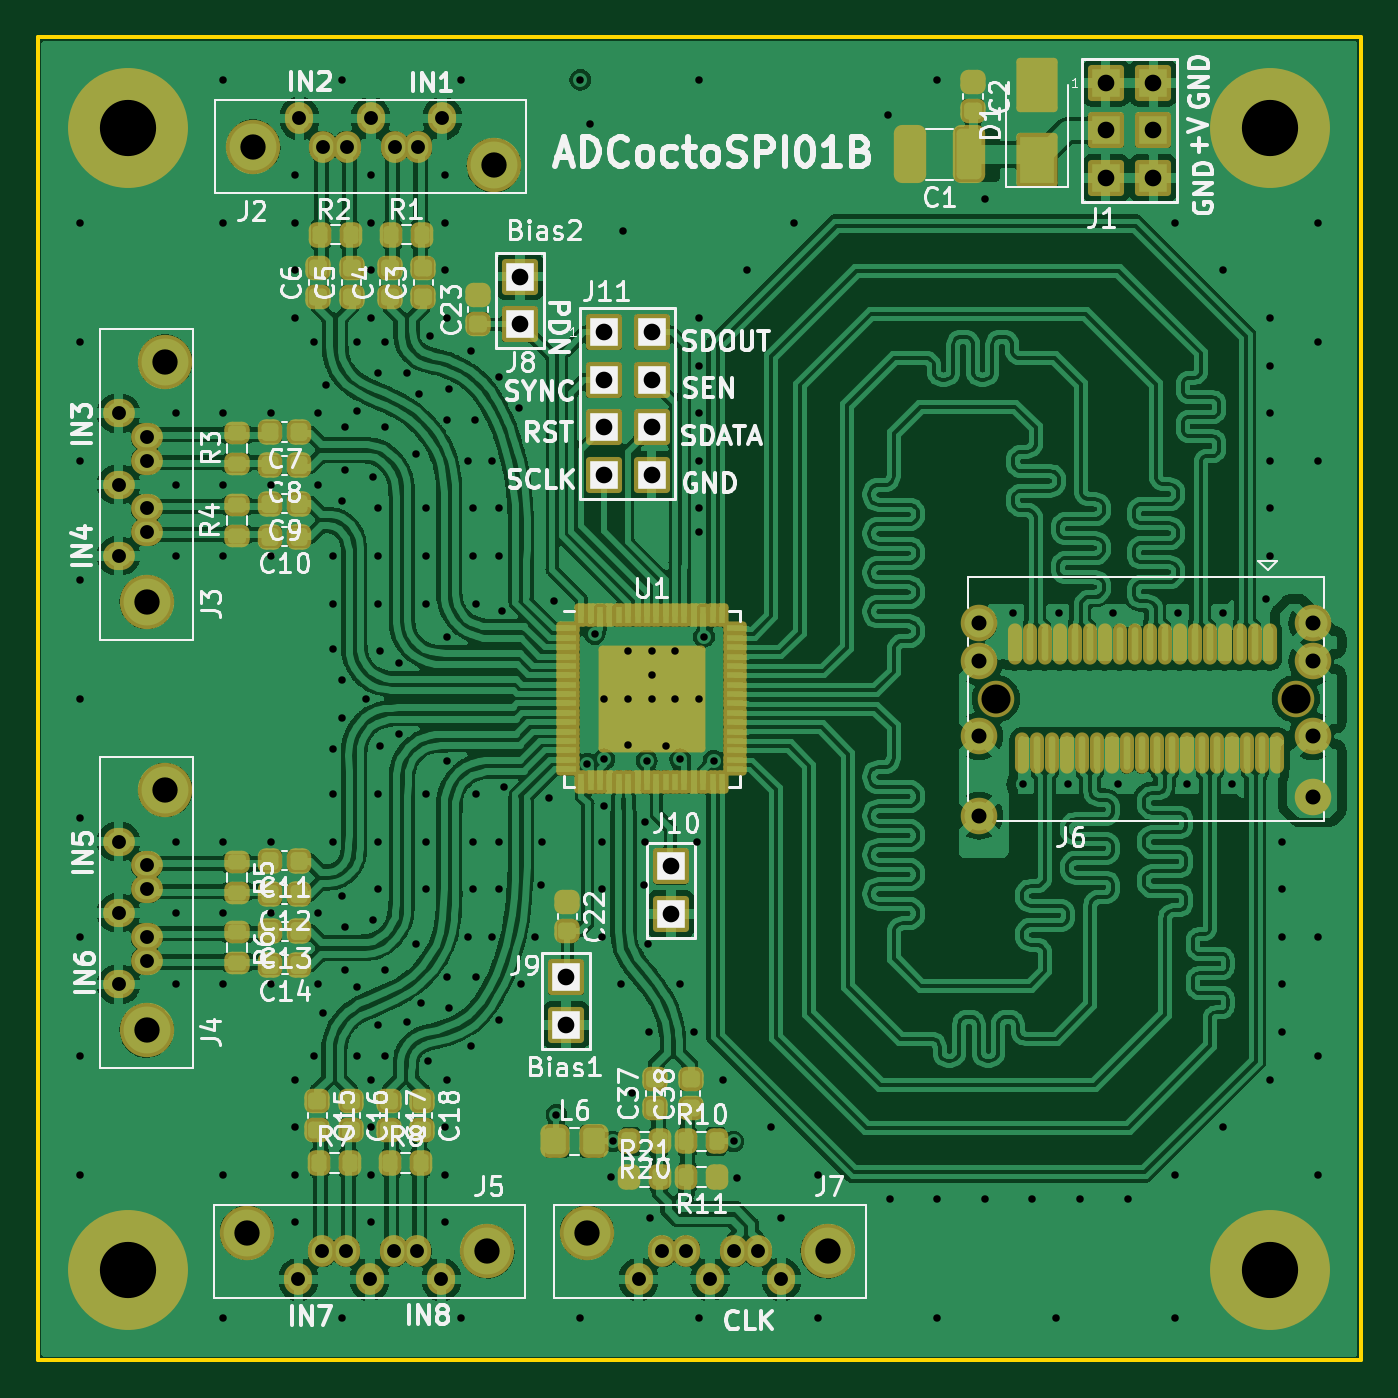
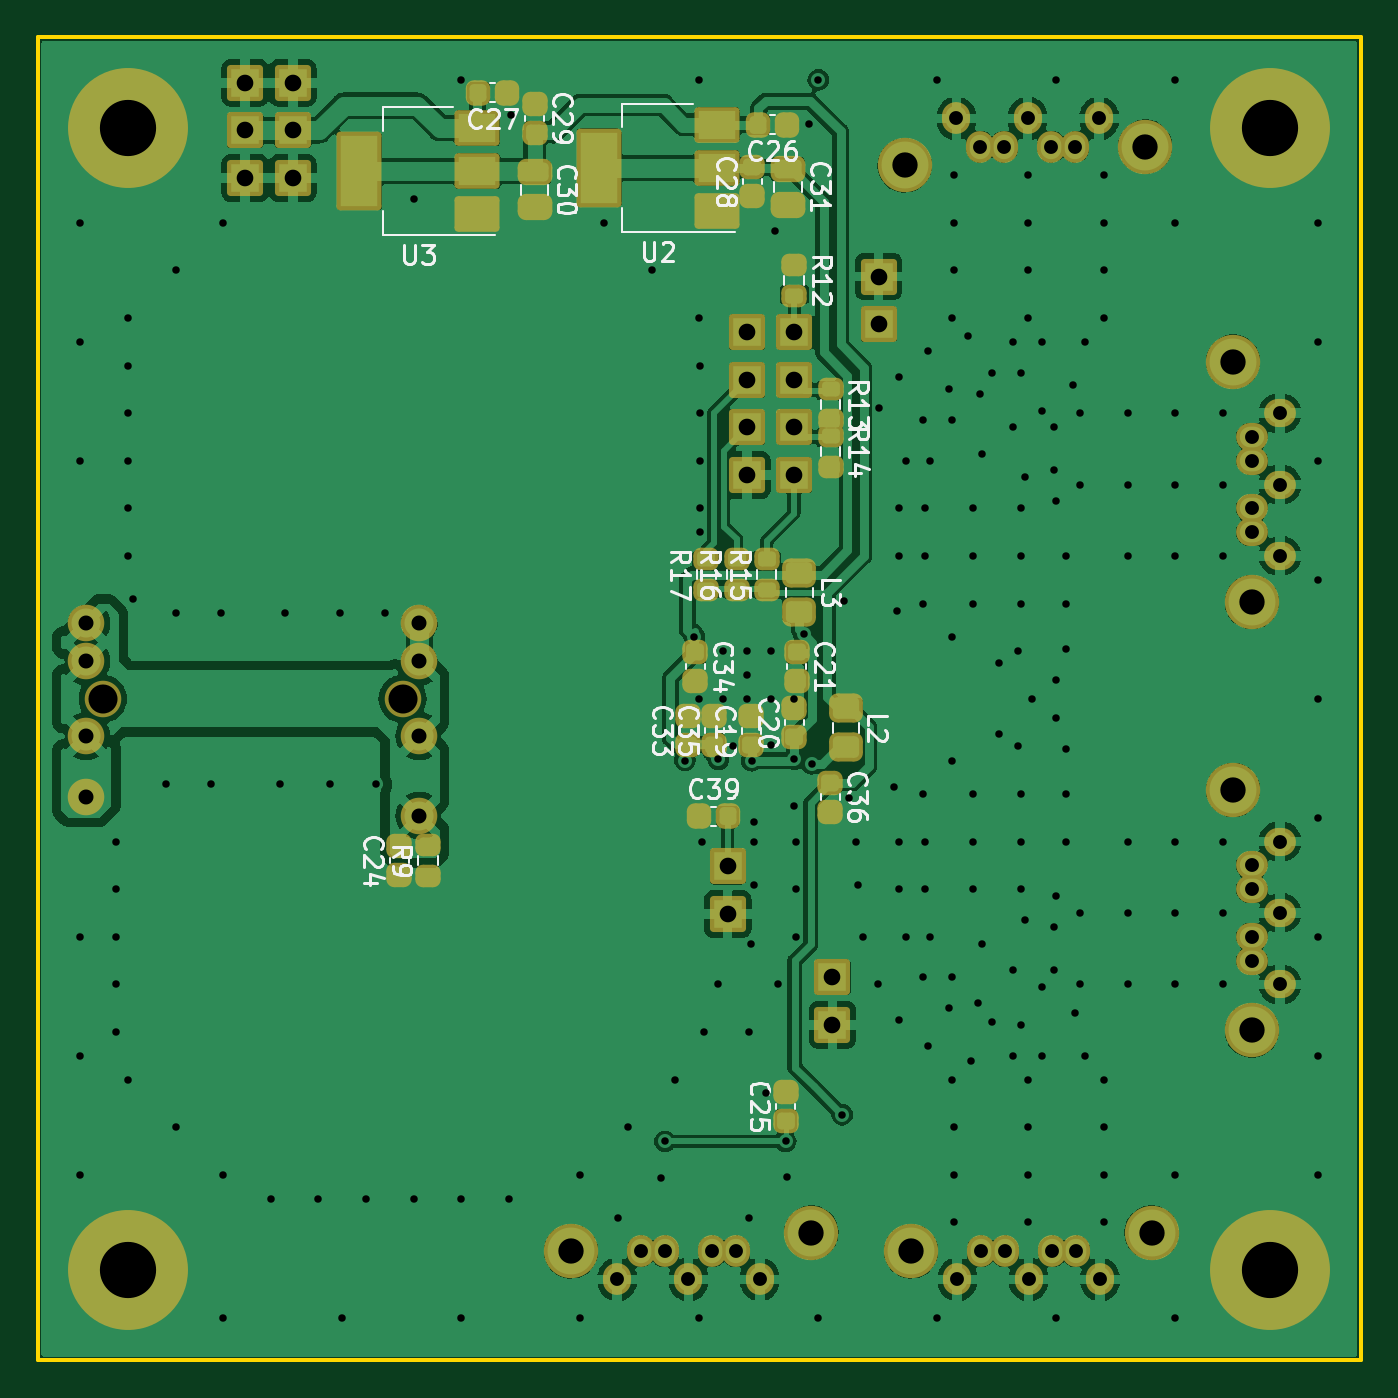
Circuit board: 11 layer files. Board 70.6 x 70.6 mm.
- bottom_copper: ADCoctoSPI01B-B_Cu.gbr (226141 bytes)
- bottom_mask: ADCoctoSPI01B-B_Mask.gbr (6738 bytes)
- paste: ADCoctoSPI01B-B_Paste.gbr (3970 bytes)
- bottom_silk: ADCoctoSPI01B-B_Silkscreen.gbr (28915 bytes)
- outline: ADCoctoSPI01B-Edge_Cuts.gbr (744 bytes)
- top_copper: ADCoctoSPI01B-F_Cu.gbr (591509 bytes)
- top_mask: ADCoctoSPI01B-F_Mask.gbr (9998 bytes)
- paste: ADCoctoSPI01B-F_Paste.gbr (7093 bytes)
- top_silk: ADCoctoSPI01B-F_Silkscreen.gbr (66616 bytes)
- drill: ADCoctoSPI01B-NPTH_drill.drl (424 bytes)
- drill: ADCoctoSPI01B-PTH_drill.drl (5846 bytes)

=== bottom_copper: ADCoctoSPI01B-B_Cu.gbr (226141 bytes, source omitted) ===
=== bottom_mask: ADCoctoSPI01B-B_Mask.gbr (6738 bytes, source omitted) ===
=== paste: ADCoctoSPI01B-B_Paste.gbr ===
%TF.GenerationSoftware,KiCad,Pcbnew,6.0.4-6f826c9f35~116~ubuntu20.04.1*%
%TF.CreationDate,2022-04-06T07:56:07+00:00*%
%TF.ProjectId,ADCoctoSPI01B,4144436f-6374-46f5-9350-493031422e6b,rev?*%
%TF.SameCoordinates,Original*%
%TF.FileFunction,Paste,Bot*%
%TF.FilePolarity,Positive*%
%FSLAX46Y46*%
G04 Gerber Fmt 4.6, Leading zero omitted, Abs format (unit mm)*
G04 Created by KiCad (PCBNEW 6.0.4-6f826c9f35~116~ubuntu20.04.1) date 2022-04-06 07:56:07*
%MOMM*%
%LPD*%
G01*
G04 APERTURE LIST*
G04 Aperture macros list*
%AMRoundRect*
0 Rectangle with rounded corners*
0 $1 Rounding radius*
0 $2 $3 $4 $5 $6 $7 $8 $9 X,Y pos of 4 corners*
0 Add a 4 corners polygon primitive as box body*
4,1,4,$2,$3,$4,$5,$6,$7,$8,$9,$2,$3,0*
0 Add four circle primitives for the rounded corners*
1,1,$1+$1,$2,$3*
1,1,$1+$1,$4,$5*
1,1,$1+$1,$6,$7*
1,1,$1+$1,$8,$9*
0 Add four rect primitives between the rounded corners*
20,1,$1+$1,$2,$3,$4,$5,0*
20,1,$1+$1,$4,$5,$6,$7,0*
20,1,$1+$1,$6,$7,$8,$9,0*
20,1,$1+$1,$8,$9,$2,$3,0*%
G04 Aperture macros list end*
%ADD10R,2.000000X1.500000*%
%ADD11R,2.000000X3.800000*%
%ADD12RoundRect,0.200000X0.275000X-0.200000X0.275000X0.200000X-0.275000X0.200000X-0.275000X-0.200000X0*%
%ADD13RoundRect,0.200000X-0.275000X0.200000X-0.275000X-0.200000X0.275000X-0.200000X0.275000X0.200000X0*%
%ADD14RoundRect,0.225000X0.250000X-0.225000X0.250000X0.225000X-0.250000X0.225000X-0.250000X-0.225000X0*%
%ADD15RoundRect,0.225000X-0.250000X0.225000X-0.250000X-0.225000X0.250000X-0.225000X0.250000X0.225000X0*%
%ADD16RoundRect,0.225000X-0.225000X-0.250000X0.225000X-0.250000X0.225000X0.250000X-0.225000X0.250000X0*%
%ADD17RoundRect,0.225000X0.225000X0.250000X-0.225000X0.250000X-0.225000X-0.250000X0.225000X-0.250000X0*%
%ADD18RoundRect,0.250000X-0.450000X0.325000X-0.450000X-0.325000X0.450000X-0.325000X0.450000X0.325000X0*%
%ADD19RoundRect,0.250000X-0.475000X0.250000X-0.475000X-0.250000X0.475000X-0.250000X0.475000X0.250000X0*%
G04 APERTURE END LIST*
D10*
%TO.C,U2*%
X94297500Y-75562520D03*
X94297500Y-73262520D03*
D11*
X100597500Y-73262520D03*
D10*
X94297500Y-70962520D03*
%TD*%
%TO.C,U3*%
X107088540Y-75741560D03*
D11*
X113388540Y-73441560D03*
D10*
X107088540Y-73441560D03*
X107088540Y-71141560D03*
%TD*%
D12*
%TO.C,R9*%
X109728000Y-111061000D03*
X109728000Y-109411000D03*
%TD*%
D13*
%TO.C,R12*%
X90180160Y-78438240D03*
X90180160Y-80088240D03*
%TD*%
%TO.C,R13*%
X88239600Y-85077800D03*
X88239600Y-86727800D03*
%TD*%
%TO.C,R14*%
X88239600Y-87579700D03*
X88239600Y-89229700D03*
%TD*%
D12*
%TO.C,R15*%
X91653360Y-95795600D03*
X91653360Y-94145600D03*
%TD*%
%TO.C,R16*%
X93258640Y-95795600D03*
X93258640Y-94145600D03*
%TD*%
%TO.C,R17*%
X94863920Y-95793760D03*
X94863920Y-94143760D03*
%TD*%
D14*
%TO.C,C19*%
X92481400Y-104088800D03*
X92481400Y-102538800D03*
%TD*%
%TO.C,C20*%
X90170000Y-103657000D03*
X90170000Y-102107000D03*
%TD*%
D15*
%TO.C,C21*%
X90043000Y-99109800D03*
X90043000Y-100659800D03*
%TD*%
D14*
%TO.C,C24*%
X111252000Y-111023000D03*
X111252000Y-109473000D03*
%TD*%
%TO.C,C25*%
X90627200Y-124125000D03*
X90627200Y-122575000D03*
%TD*%
D16*
%TO.C,C26*%
X90563400Y-70967600D03*
X92113400Y-70967600D03*
%TD*%
%TO.C,C27*%
X105491680Y-69265800D03*
X107041680Y-69265800D03*
%TD*%
D14*
%TO.C,C28*%
X92417900Y-74790600D03*
X92417900Y-73240600D03*
%TD*%
D15*
%TO.C,C29*%
X104038400Y-69842780D03*
X104038400Y-71392780D03*
%TD*%
D14*
%TO.C,C33*%
X95834200Y-104064800D03*
X95834200Y-102514800D03*
%TD*%
D15*
%TO.C,C34*%
X95453200Y-99111200D03*
X95453200Y-100661200D03*
%TD*%
D14*
%TO.C,C35*%
X94437200Y-104064800D03*
X94437200Y-102514800D03*
%TD*%
D15*
%TO.C,C36*%
X88265000Y-106069400D03*
X88265000Y-107619400D03*
%TD*%
D17*
%TO.C,C39*%
X95265540Y-107881420D03*
X93715540Y-107881420D03*
%TD*%
D18*
%TO.C,L2*%
X87416640Y-102119320D03*
X87416640Y-104169320D03*
%TD*%
%TO.C,L3*%
X89916000Y-94900600D03*
X89916000Y-96950600D03*
%TD*%
D19*
%TO.C,C31*%
X90525600Y-73332300D03*
X90525600Y-75232300D03*
%TD*%
%TO.C,C30*%
X104038400Y-73484700D03*
X104038400Y-75384700D03*
%TD*%
M02*

=== bottom_silk: ADCoctoSPI01B-B_Silkscreen.gbr (28915 bytes, source omitted) ===
=== outline: ADCoctoSPI01B-Edge_Cuts.gbr ===
%TF.GenerationSoftware,KiCad,Pcbnew,6.0.4-6f826c9f35~116~ubuntu20.04.1*%
%TF.CreationDate,2022-04-06T07:56:07+00:00*%
%TF.ProjectId,ADCoctoSPI01B,4144436f-6374-46f5-9350-493031422e6b,rev?*%
%TF.SameCoordinates,Original*%
%TF.FileFunction,Profile,NP*%
%FSLAX46Y46*%
G04 Gerber Fmt 4.6, Leading zero omitted, Abs format (unit mm)*
G04 Created by KiCad (PCBNEW 6.0.4-6f826c9f35~116~ubuntu20.04.1) date 2022-04-06 07:56:07*
%MOMM*%
%LPD*%
G01*
G04 APERTURE LIST*
%TA.AperFunction,Profile*%
%ADD10C,0.200000*%
%TD*%
G04 APERTURE END LIST*
D10*
X59944000Y-136906000D02*
X130556000Y-136906000D01*
X130556000Y-66294000D02*
X59944000Y-66294000D01*
X59944000Y-66294000D02*
X59944000Y-136906000D01*
X130556000Y-136906000D02*
X130556000Y-66294000D01*
M02*

=== top_copper: ADCoctoSPI01B-F_Cu.gbr (591509 bytes, source omitted) ===
=== top_mask: ADCoctoSPI01B-F_Mask.gbr (9998 bytes, source omitted) ===
=== paste: ADCoctoSPI01B-F_Paste.gbr (7093 bytes, source omitted) ===
=== top_silk: ADCoctoSPI01B-F_Silkscreen.gbr (66616 bytes, source omitted) ===
=== drill: ADCoctoSPI01B-NPTH_drill.drl ===
M48
; DRILL file {KiCad 6.0.4-6f826c9f35~116~ubuntu20.04.1} date Wed Apr  6 07:56:07 2022
; FORMAT={-:-/ absolute / metric / decimal}
; #@! TF.CreationDate,2022-04-06T07:56:07+00:00
; #@! TF.GenerationSoftware,Kicad,Pcbnew,6.0.4-6f826c9f35~116~ubuntu20.04.1
; #@! TF.FileFunction,NonPlated,1,2,NPTH
FMAT,2
METRIC
; #@! TA.AperFunction,NonPlated,NPTH,ComponentDrill
T1C1.550
%
G90
G05
T1
X111.08Y-101.6
X127.08Y-101.6
T0
M30

=== drill: ADCoctoSPI01B-PTH_drill.drl (5846 bytes, source omitted) ===
